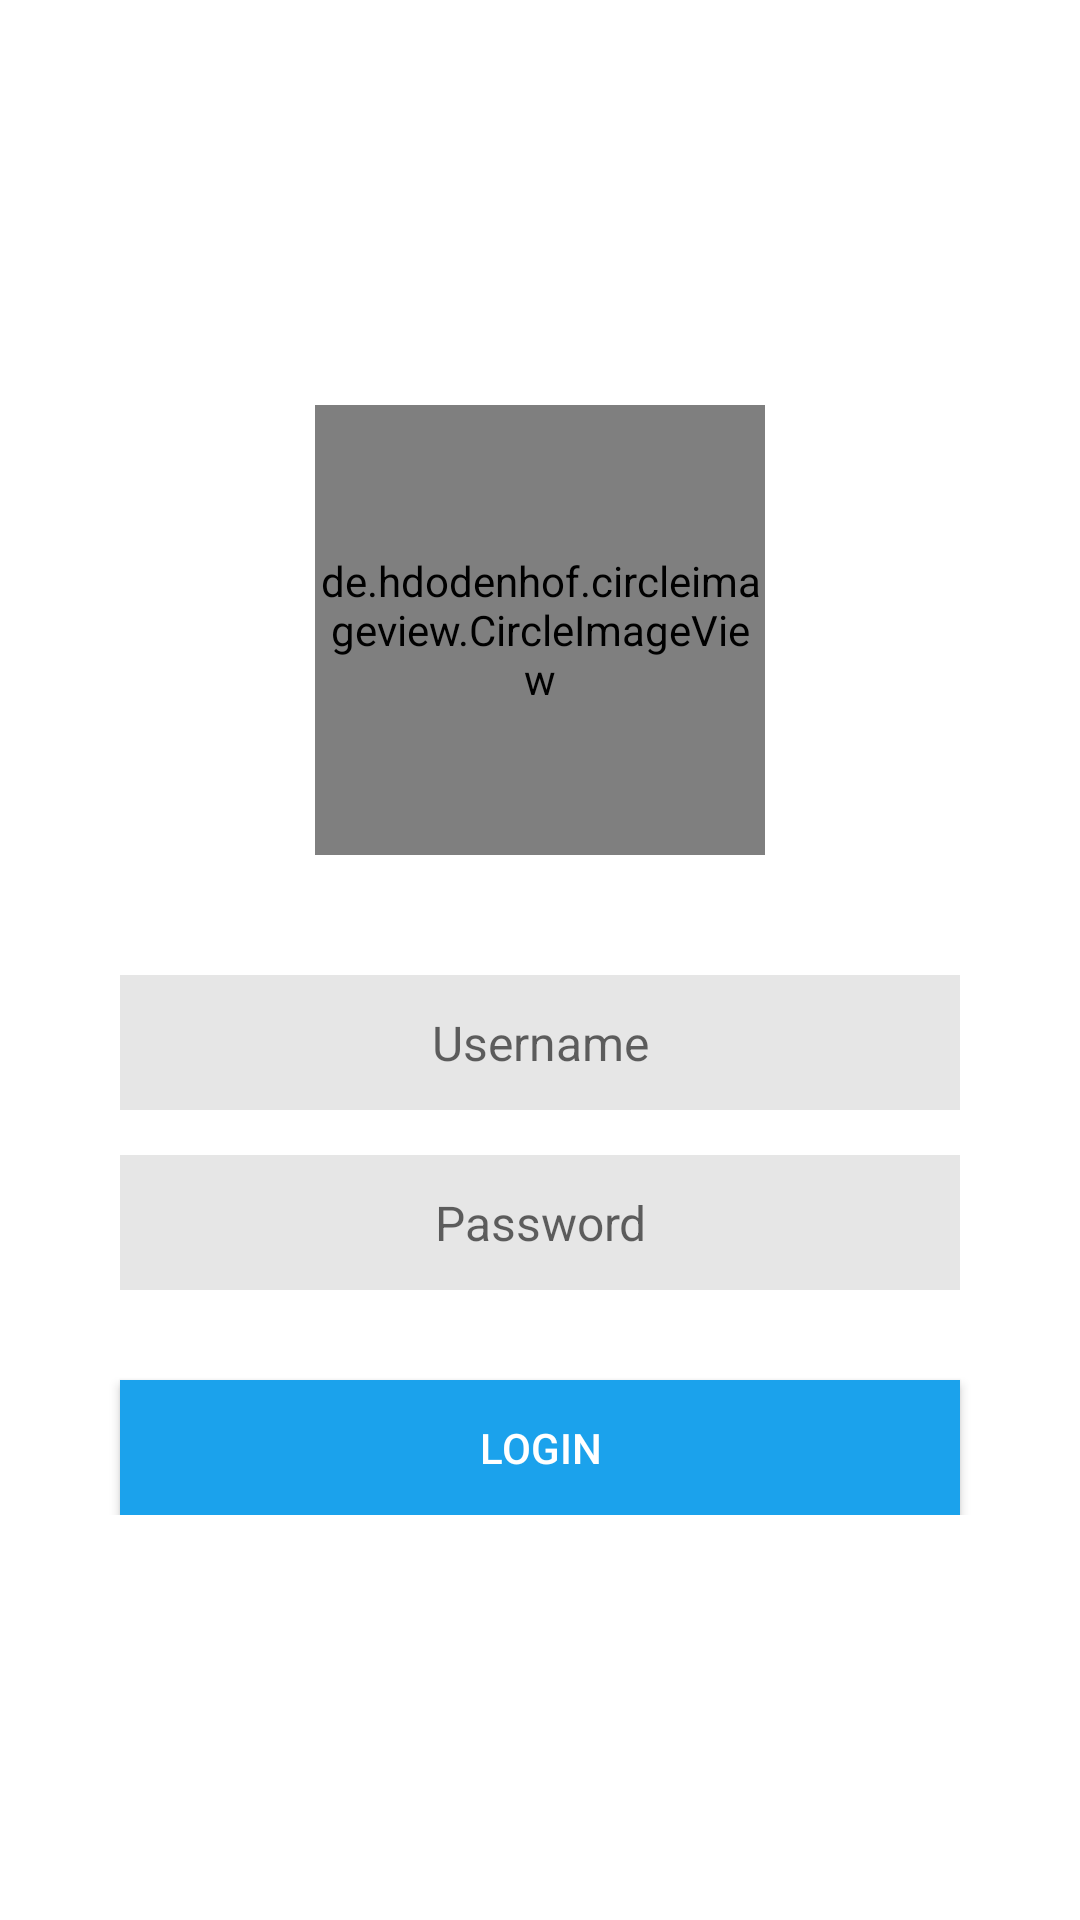

Android layout source for this screen:
<!-- AndroidManifest.xml: application theme AppTheme -->
<!-- res/layout/activity_admin_login.xml -->
<?xml version="1.0" encoding="utf-8"?>
<RelativeLayout xmlns:android="http://schemas.android.com/apk/res/android"
    android:layout_width="match_parent"
    android:layout_height="match_parent"
    android:background="@color/white">
    <LinearLayout
        android:background="@color/white"
        android:paddingLeft="20dp"
        android:paddingStart="20dp"
        android:paddingEnd="20dp"
        android:paddingRight="20dp"
        android:layout_centerInParent="true"
        android:orientation="vertical"
        android:gravity="center_horizontal"
        android:layout_width="match_parent"
        android:layout_height="wrap_content">
        <de.hdodenhof.circleimageview.CircleImageView
            android:layout_width="150dp"
            android:layout_height="150dp"
            android:src="@drawable/worki"/>
        <LinearLayout
            android:layout_marginTop="40dp"
            android:layout_marginStart="20dp"
            android:layout_marginLeft="20dp"
            android:layout_marginEnd="20dp"
            android:background="@android:color/darker_gray"
            android:layout_marginRight="20dp"
            android:gravity="center"
            android:layout_width="match_parent"
            android:layout_height="wrap_content">
            <EditText
                android:id="@+id/username"
                android:padding="10dp"
                android:layout_width="match_parent"
                android:layout_height="45dp"
                android:hint="@string/username2"
                android:gravity="center"
                android:textSize="16sp"
                android:background="@color/light_gray"
                android:inputType="textEmailAddress"/>
        </LinearLayout>
        <LinearLayout
            android:layout_marginTop="15dp"
            android:layout_marginStart="20dp"
            android:layout_marginLeft="20dp"
            android:layout_marginEnd="20dp"
            android:background="@android:color/darker_gray"
            android:layout_marginRight="20dp"
            android:gravity="center"
            android:layout_width="match_parent"
            android:layout_height="wrap_content">
            <EditText
                android:id="@+id/password"
                android:padding="10dp"
                android:layout_width="match_parent"
                android:layout_height="45dp"
                android:hint="@string/password"
                android:textSize="16sp"
                android:gravity="center"
                android:background="@color/light_gray"
                android:inputType="textPassword"/>
        </LinearLayout>
        <Button
            android:id="@+id/login"
            android:layout_width="match_parent"
            android:layout_height="45dp"
            android:layout_marginTop="30dp"
            android:layout_marginStart="20dp"
            android:layout_marginLeft="20dp"
            android:layout_marginEnd="20dp"
            android:layout_marginRight="20dp"
            android:text="@string/login"
            android:background="@color/colorPrimary"
            android:textColor="@android:color/white"/>
    </LinearLayout>
    <ProgressBar
        android:visibility="gone"
        android:layout_width="wrap_content"
        android:layout_height="wrap_content"
        android:id="@+id/progressBar"
        android:layout_centerInParent="true"/>
</RelativeLayout>
<!-- resources referenced by this layout -->
<resources>
  <color name="colorPrimary">#1BA2EC</color>
  <color name="light_gray">#E6E6E6</color>
  <color name="white">#fff</color>
  <!-- drawable worki: png bitmap (drawable, 1211 bytes) -->
  <string name="login">Login</string>
  <string name="password">Password</string>
  <string name="username2">Username</string>
  <style name="AppTheme" parent="Theme.AppCompat.Light.DarkActionBar">
          
          <item name="colorPrimary">@color/colorPrimary</item>
          <item name="colorPrimaryDark">@color/colorPrimaryDark</item>
          <item name="colorAccent">@color/colorAccent</item>
      </style>
  <color name="colorPrimaryDark">#1BA2EC</color>
  <color name="colorAccent">#1BA2EC</color>
</resources>
